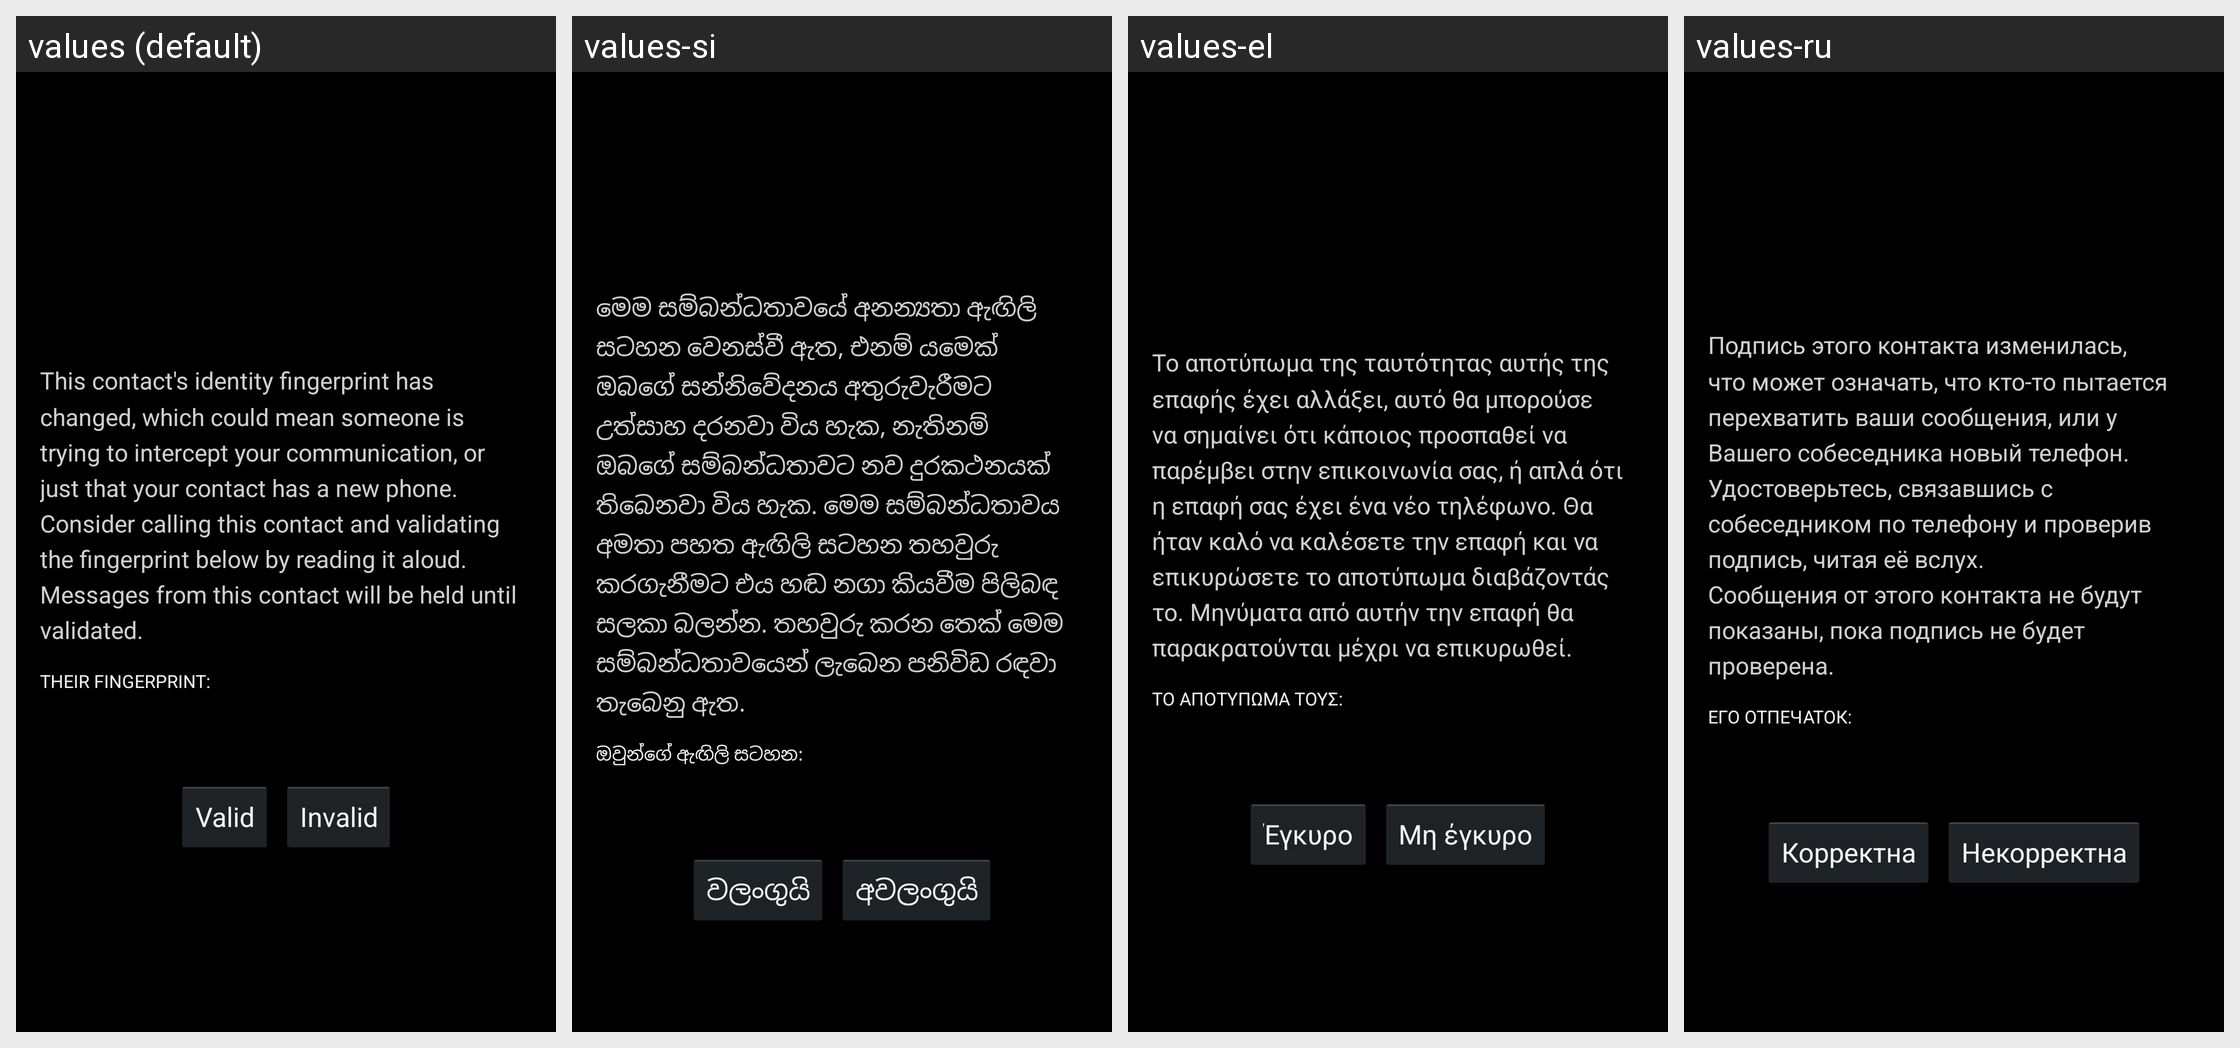

Strings drawn on this Android screen and how each of the app's shown locales translates them:
Android screen res/layout/verify_identity_activity.xml rendered under 4 locales, left to right: values (default), values-si, values-el, values-ru. Device: Nexus 5 (rendered at 1080×1920; each locale shown at half size, 540×960, under a caption strip naming it); theme Theme.Main.
Other locales in the repository, not shown: values-af, values-ar, values-ast-rES, values-az, values-az-rAZ, values-bg, values-bn, values-bn-rBD, values-ca, values-cs, values-da, values-de, values-en-rAU, values-en-rIN, values-eo, values-es, values-es-rUS, values-es-rXA, values-et, values-et-rEE, values-eu, values-eu-rES, values-fa, values-fi, values-fr, values-fr-rCA, values-fy-rNL, values-gl, values-gl-rES, values-hi, values-hr, values-hu, values-in, values-it, values-iw, values-ja, values-ka, values-kn-rIN, values-ko, values-ku, values-lb, values-lt, values-lv, values-ms, values-nb, values-nl, values-pl, values-pt, values-pt-rBR, values-pt-rPT, values-ro, values-si-rLK, values-sk, values-sl, values-sr, values-sv, values-ta, values-th, values-tr, values-uk, values-vi, values-zh-rCN, values-zh-rHK, values-zh-rTW.
Strings drawn on this screen, with the default value and each locale's value (text and hints the layout hard-codes, and strings that could not be matched under every locale, appear in the picture but are not listed):

verify_identity_activity__this_contacts_identity_fingerprint_has_changed
  values: This contact's identity fingerprint has changed, which could mean someone is trying to intercept your communication, or just that your contact has a new phone. Consider calling this contact and validating the fingerprint below by reading it aloud. Messages from this contact will be held until validated.
  values-si: මෙම සම්බන්ධතාවයේ අනන්‍යතා ඇඟිලි සටහන වෙනස්වී ඇත, එනම් යමෙක් ඔබගේ සන්නිවේදනය අතුරුවැරීමට උත්සාහ දරනවා විය හැක, නැතිනම් ඔබගේ සම්බන්ධතාවට නව දුරකථනයක් තිබෙනවා විය හැක. මෙම සම්බන්ධතාවය අමතා පහත ඇඟිලි සටහන තහවුරු කරගැනීමට එය හඬ නගා කියවීම පිලිබඳ සලකා බලන්න. තහවුරු කරන තෙක් මෙම සම්බන්ධතාවයෙන් ලැබෙන පනිවිඩ රඳවා තැබෙනු ඇත.
  values-el: Το αποτύπωμα της ταυτότητας αυτής της επαφής έχει αλλάξει, αυτό θα μπορούσε να σημαίνει ότι κάποιος προσπαθεί να παρέμβει στην επικοινωνία σας, ή απλά ότι η επαφή σας έχει ένα νέο τηλέφωνο. Θα ήταν καλό να καλέσετε την επαφή και να επικυρώσετε το αποτύπωμα διαβάζοντάς το. Μηνύματα από αυτήν την επαφή θα παρακρατούνται μέχρι να επικυρωθεί.
  values-ru: Подпись этого контакта изменилась, что может означать, что кто-то пытается перехватить ваши сообщения, или у Вашего собеседника новый телефон. Удостоверьтесь, связавшись с собеседником по телефону и проверив подпись, читая её вслух.
      Сообщения от этого контакта не будут показаны, пока подпись не будет проверена.

verify_identity_activity__their_fingerprint
  values: Their fingerprint:
  values-si: ඔවුන්ගේ ඇඟිලි සටහන:
  values-el: Το αποτύπωμά τους:
  values-ru: Его отпечаток:

verify_identity_activity__valid
  values: Valid
  values-si: වලංගුයි
  values-el: Έγκυρο
  values-ru: Корректна

verify_identity__invalid
  values: Invalid
  values-si: අවලංගුයි
  values-el: Μη έγκυρο
  values-ru: Некорректна
